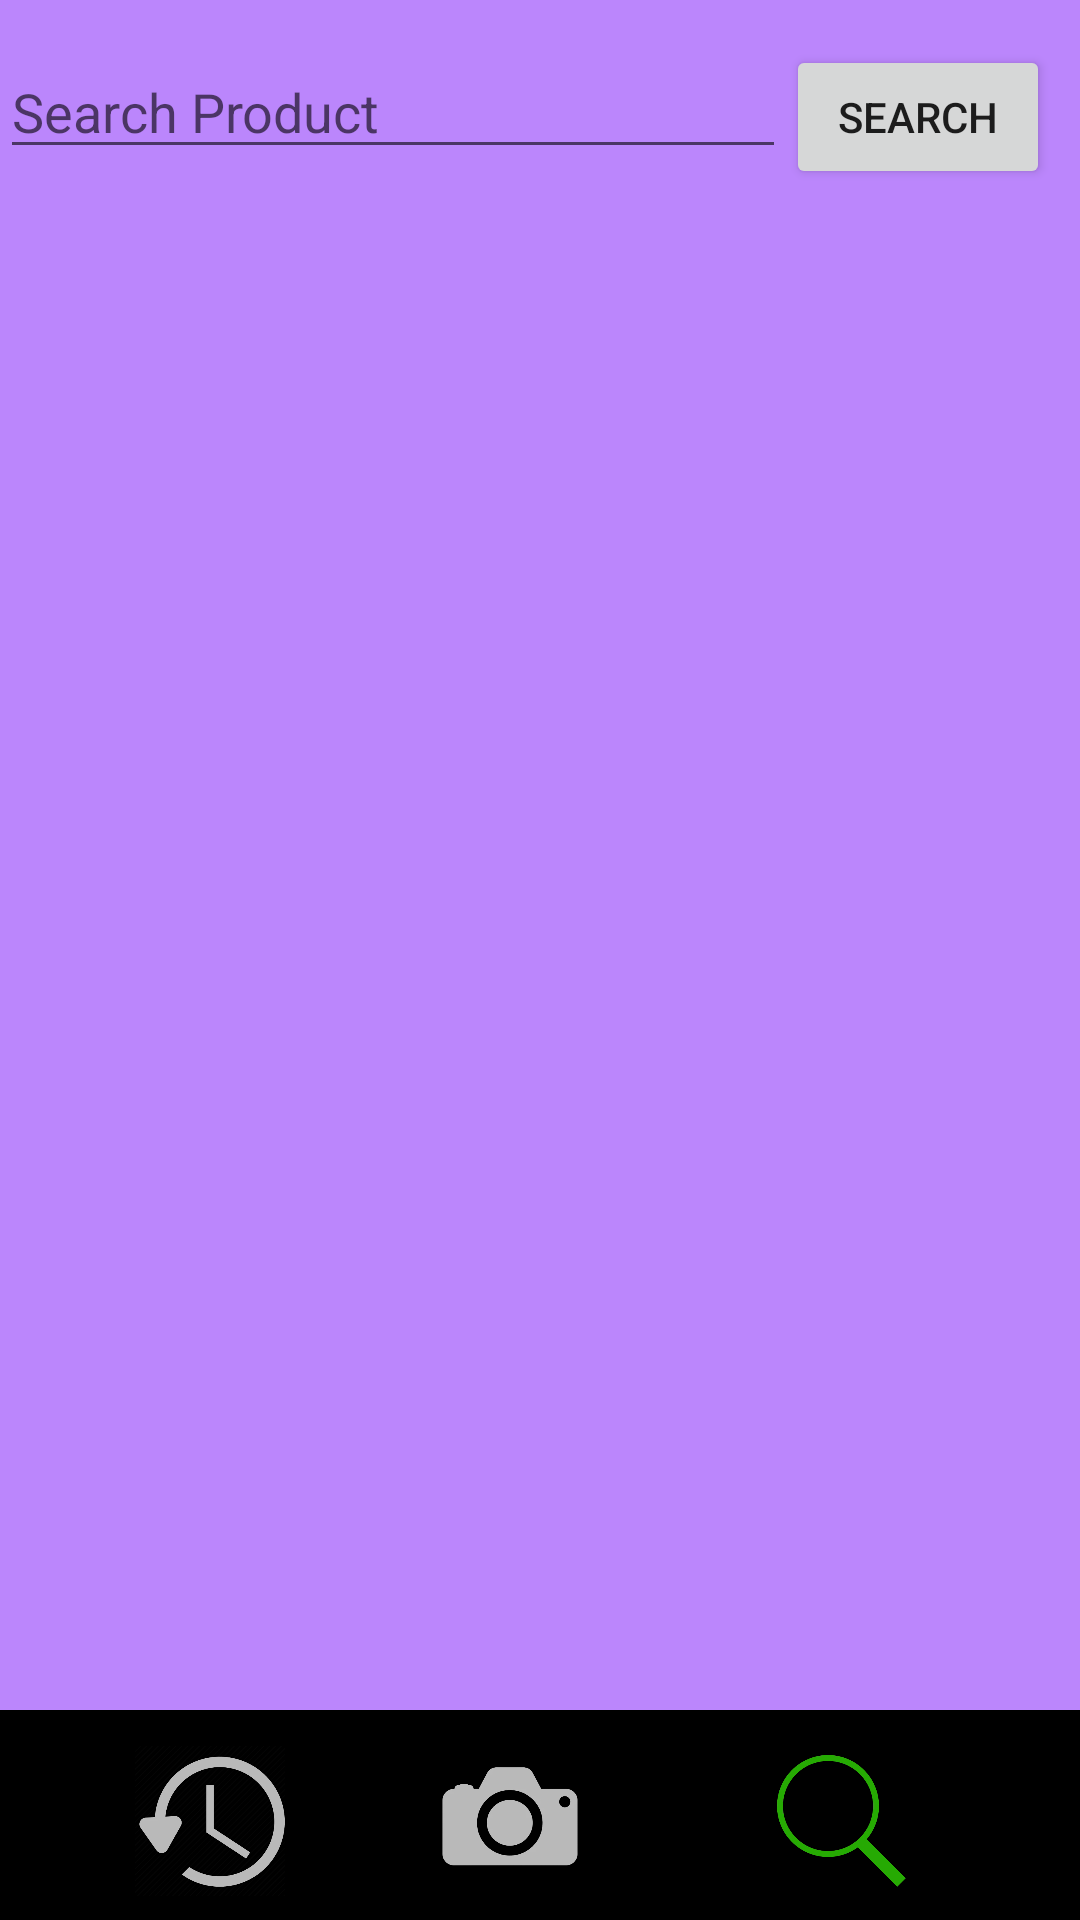

Write the Android layout XML for this screen, with the resource values it uses.
<!-- AndroidManifest.xml: application theme Theme.SnapChatCopy.NoActionBar -->
<!-- res/layout/fragment_search.xml -->
<?xml version="1.0" encoding="utf-8"?>
<FrameLayout xmlns:android="http://schemas.android.com/apk/res/android"
    android:layout_width="match_parent"
    android:layout_height="match_parent"
    android:background="@color/purple_200"
    >


    <LinearLayout
        android:layout_width="match_parent"
        android:layout_height="wrap_content"
        android:paddingTop="15sp"
        android:paddingEnd="10sp"
        android:paddingBottom="15sp"
        android:orientation="horizontal">

        <EditText
            android:id="@+id/input"
            android:layout_width="0dp"
            android:layout_height="wrap_content"
            android:layout_weight="1"
            android:hint="Search Product"
            android:inputType="textAutoCorrect" />


        <Button
            android:id="@+id/search"
            android:layout_width="wrap_content"
            android:layout_height="wrap_content"
            android:text="Search" />

    </LinearLayout>
    <LinearLayout
        android:layout_width="match_parent"
        android:layout_height="wrap_content"
        android:layout_marginTop="70sp">
        <ListView
            android:layout_width="match_parent"
            android:layout_height="match_parent"
            android:id="@+id/productList"
            android:layout_marginBottom="70dp"
            />
    </LinearLayout>



    <View
        android:layout_width="match_parent"
        android:layout_height="70dp"
        android:layout_gravity="bottom"
        android:background="@drawable/rect" />

    <LinearLayout
        android:layout_gravity="end|bottom"
        android:gravity="center"
        android:layout_width="wrap_content"
        android:layout_height="wrap_content"
        android:layout_marginBottom="8sp"
        android:orientation="horizontal"
        >


        
        
        
        
        
        
        
        
        <ImageButton
            android:layout_width="50dp"
            android:layout_height="50dp"
            android:id="@+id/s_history_fragment"
            android:background="@drawable/history"
            android:layout_marginStart="60sp"
            android:layout_marginEnd="50sp"
            android:paddingEnd="400dp"
            android:clickable="true"
            android:focusable="true"
            />
        <ImageButton
            android:layout_width="50dp"
            android:paddingStart="50sp"
            android:paddingEnd="50sp"
            android:layout_height="50dp"
            android:id="@+id/s_camera_fragment"
            android:background="@drawable/camera"

            android:clickable="true"
            android:focusable="true"
            />

        <ImageButton
            android:layout_width="50dp"
            android:layout_height="50dp"
            android:id="@+id/s_search_fragment"
            android:background="@drawable/search_active"
            android:layout_marginStart="60sp"
            android:layout_marginEnd="70sp"
            android:clickable="true"
            android:focusable="true"
            />



    </LinearLayout>


</FrameLayout>
<!-- resources referenced by this layout -->
<resources>
  <color name="purple_200">#FFBB86FC</color>
  <!-- drawable camera: webp bitmap (drawable, 8886 bytes) -->
  <!-- drawable history: webp bitmap (drawable, 18696 bytes) -->
  <!-- drawable rect (drawable) -->
  <?xml version="1.0" encoding="utf-8"?>
  <shape xmlns:android="http://schemas.android.com/apk/res/android"
      android:shape="rectangle">
      <stroke
          android:width="45dp"
  
          android:color="@color/black"
          />
  
      <size
          android:width="3000dp"
          android:height="50dp"/>
  
  </shape>
  <!-- drawable search_active: webp bitmap (drawable, 10844 bytes) -->
  <style name="Theme.SnapChatCopy.NoActionBar">
          <item name="windowActionBar">false</item>
          <item name="windowNoTitle">true</item>
          <item name="android:windowFullscreen">true</item>
      </style>
  <color name="black">#FF000000</color>
</resources>
